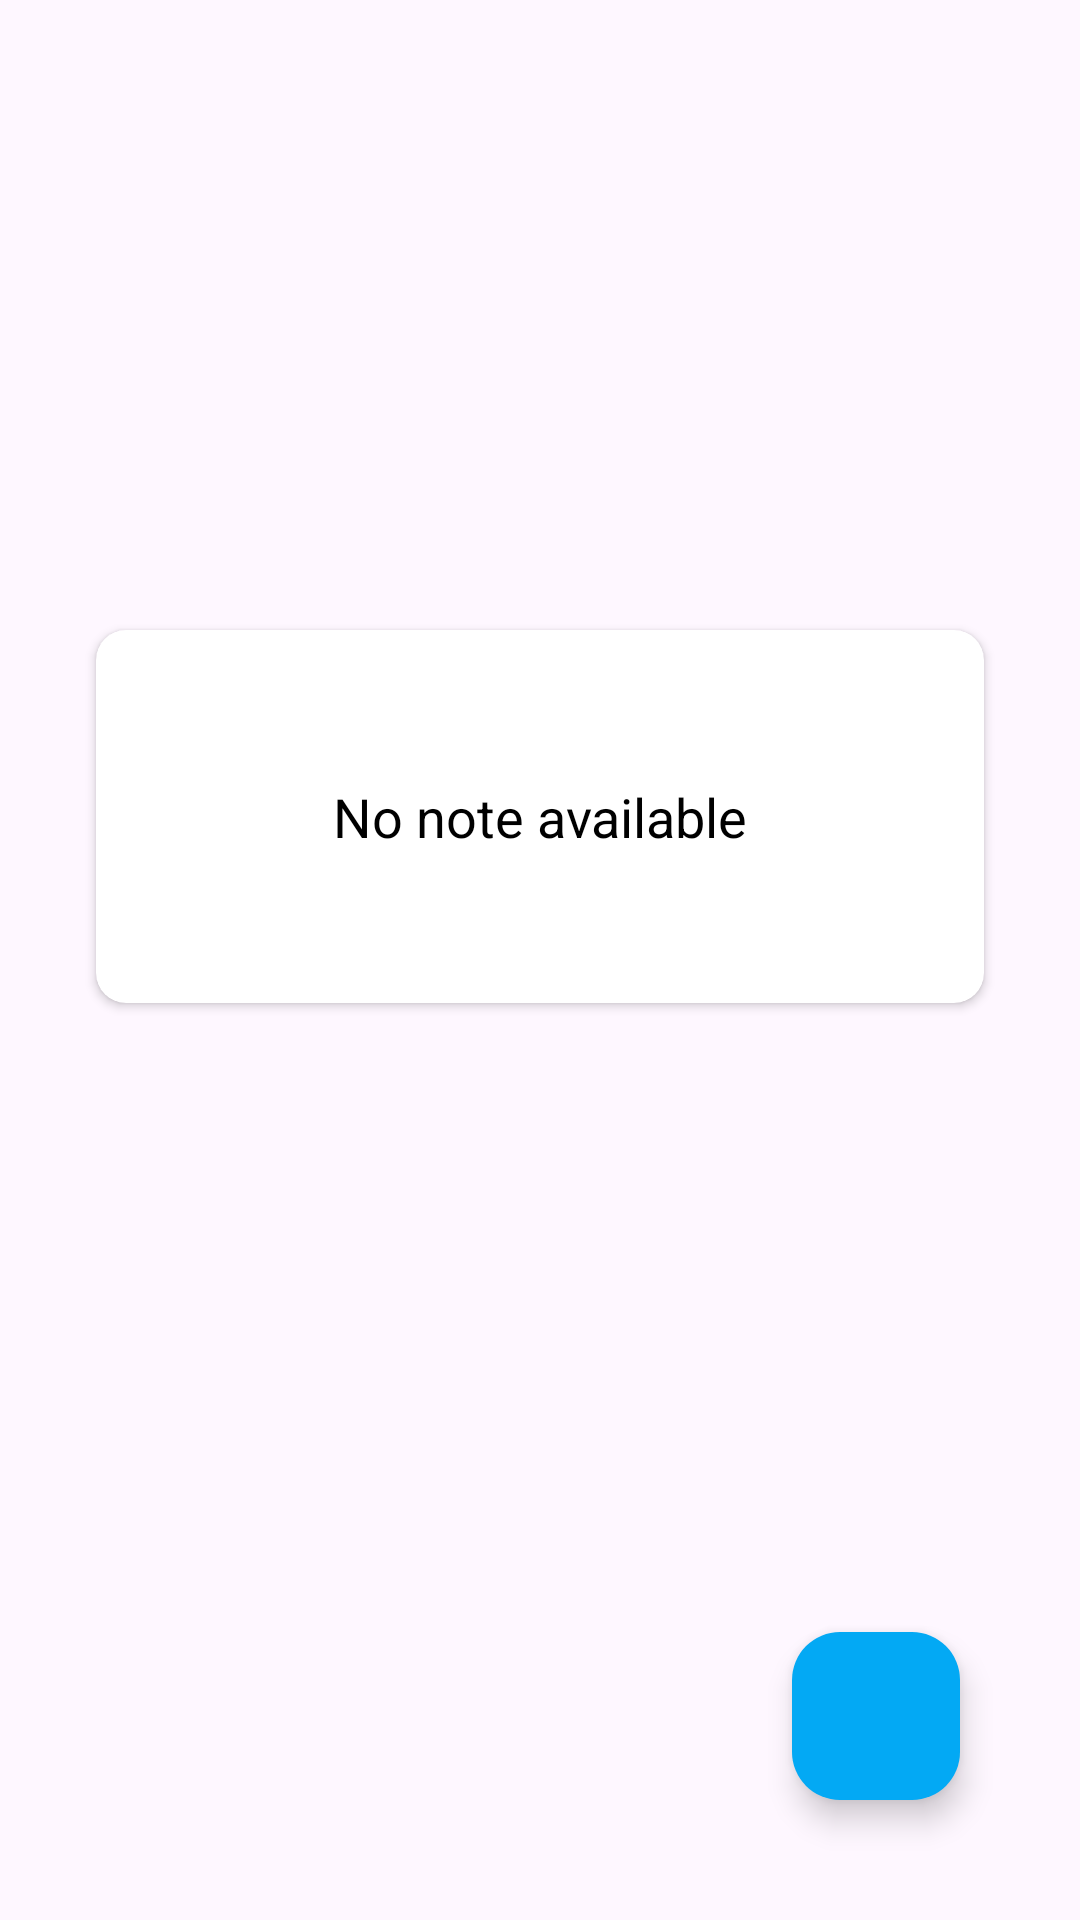

Android layout source for this screen:
<!-- AndroidManifest.xml: application theme Theme.NoteBookMVVM -->
<!-- res/layout/fragment_home.xml -->
<?xml version="1.0" encoding="utf-8"?>
<androidx.constraintlayout.widget.ConstraintLayout xmlns:android="http://schemas.android.com/apk/res/android"
    xmlns:app="http://schemas.android.com/apk/res-auto"
    xmlns:tools="http://schemas.android.com/tools"
    android:layout_width="match_parent"
    android:layout_height="match_parent"
    tools:context=".fragment.HomeFragment">

    <com.google.android.material.floatingactionbutton.FloatingActionButton
        android:id="@+id/fabBtn"
        android:layout_width="wrap_content"
        android:layout_height="wrap_content"
        android:layout_marginEnd="40dp"
        android:layout_marginBottom="40dp"
        android:backgroundTint="#03A9F4"
        android:clickable="true"
        android:src="@drawable/add"
        app:fabSize="normal"
        app:layout_constraintBottom_toBottomOf="parent"
        app:layout_constraintEnd_toEndOf="parent" />

    <androidx.recyclerview.widget.RecyclerView
        android:id="@+id/recyclerView"
        android:layout_width="0dp"
        android:layout_height="0dp"
        android:visibility="gone"
        app:layout_constraintBottom_toBottomOf="parent"
        app:layout_constraintEnd_toEndOf="parent"
        app:layout_constraintStart_toStartOf="parent"
        app:layout_constraintTop_toTopOf="parent" />

    <androidx.cardview.widget.CardView
        android:id="@+id/cardView"
        android:layout_width="0dp"
        android:layout_margin="32dp"
        android:backgroundTint="@color/white"
        android:elevation="10dp"
        app:cardCornerRadius="10dp"
        android:layout_height="wrap_content"
        app:layout_constraintBottom_toTopOf="@+id/fabBtn"
        app:layout_constraintEnd_toEndOf="parent"
        app:layout_constraintStart_toStartOf="parent"
        app:layout_constraintTop_toTopOf="parent">

        <TextView
            android:id="@+id/no_note_available"
            android:layout_width="match_parent"
            android:layout_height="wrap_content"
            android:gravity="center"
            android:padding="50dp"
            android:text="No note available"
            android:textColor="@color/black"
            android:textSize="18sp" />
    </androidx.cardview.widget.CardView>


</androidx.constraintlayout.widget.ConstraintLayout>
<!-- resources referenced by this layout -->
<resources>
  <style name="Theme.NoteBookMVVM" parent="Base.Theme.NoteBookMVVM" />
  <style name="Base.Theme.NoteBookMVVM" parent="Theme.Material3.DayNight">
          
          
      </style>
  <!-- not gathered from this repository: default colours our renderer supplied (Android Studio template values) -->
  <color name="black">#FF000000</color>
  <color name="white">#FFFFFFFF</color>
</resources>
